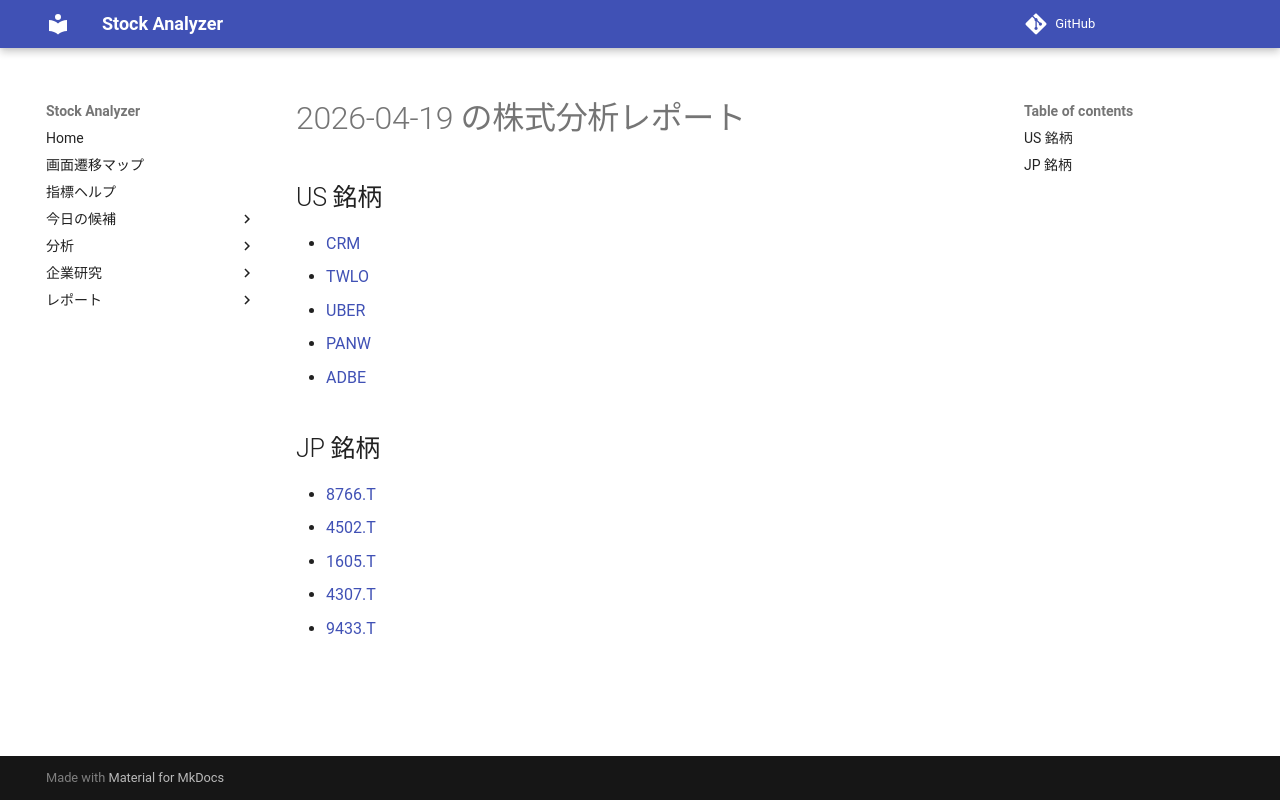

repository: Yumi-note/Making-APP · page: reports/2026-04-19/162514/index.html · generator: mkdocs

# 2026-04-19 の株式分析レポート

## US 銘柄

- [CRM](CRM.md)
- [TWLO](TWLO.md)
- [UBER](UBER.md)
- [PANW](PANW.md)
- [ADBE](ADBE.md)

## JP 銘柄

- [8766.T](8766_T.md)
- [4502.T](4502_T.md)
- [1605.T](1605_T.md)
- [4307.T](4307_T.md)
- [9433.T](9433_T.md)
